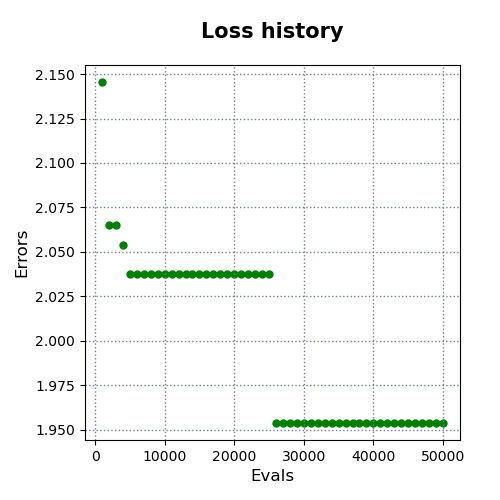

The file beside this chart, header and first rows:
evals, errors
1000, 2.146
2000, 2.065
3000, 2.065
4000, 2.054
5000, 2.038
6000, 2.038
7000, 2.038
8000, 2.038
9000, 2.038
10000, 2.038
11000, 2.038
12000, 2.038
13000, 2.038
14000, 2.038
15000, 2.038
16000, 2.038
17000, 2.038
18000, 2.038
19000, 2.038
20000, 2.038
21000, 2.038
22000, 2.038
23000, 2.038
24000, 2.038
25000, 2.038
26000, 1.954
27000, 1.954
28000, 1.954
29000, 1.954
30000, 1.954
31000, 1.954
32000, 1.954
33000, 1.954
34000, 1.954
35000, 1.954
36000, 1.954
37000, 1.954
38000, 1.954
39000, 1.954
40000, 1.954
41000, 1.954
42000, 1.954
43000, 1.954
44000, 1.954
45000, 1.954
46000, 1.954
47000, 1.954
48000, 1.954
49000, 1.954
50000, 1.954
